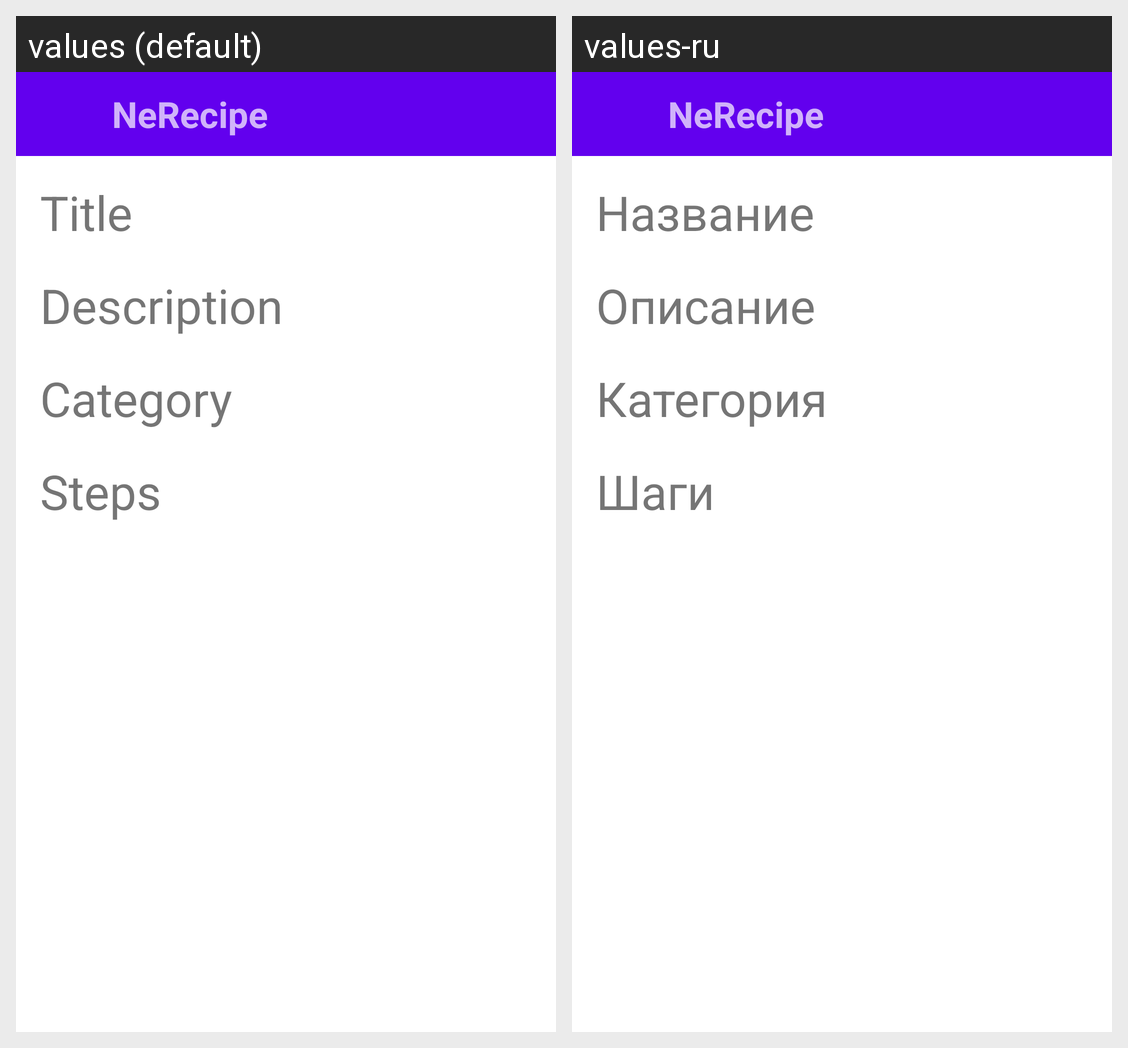

The Android screen above is rendered under two locales of the same app. Produce the string resources it draws, with the default and per-locale values.
Android screen res/layout/fragment_recipe.xml rendered under 2 locales, left to right: values (default), values-ru. Device: Nexus 5 (rendered at 1080×1920; each locale shown at half size, 540×960, under a caption strip naming it); theme Theme.NeRecipe.
Strings drawn on this screen, with the default value and each locale's value (text and hints the layout hard-codes, and strings that could not be matched under every locale, appear in the picture but are not listed):

app_name
  values: NeRecipe
  values-ru: NeRecipe

contentTitle
  values: Title
  values-ru: Название

descriptionTitle
  values: Description
  values-ru: Описание

categoryTitle
  values: Category
  values-ru: Категория

stepsTitle
  values: Steps
  values-ru: Шаги
